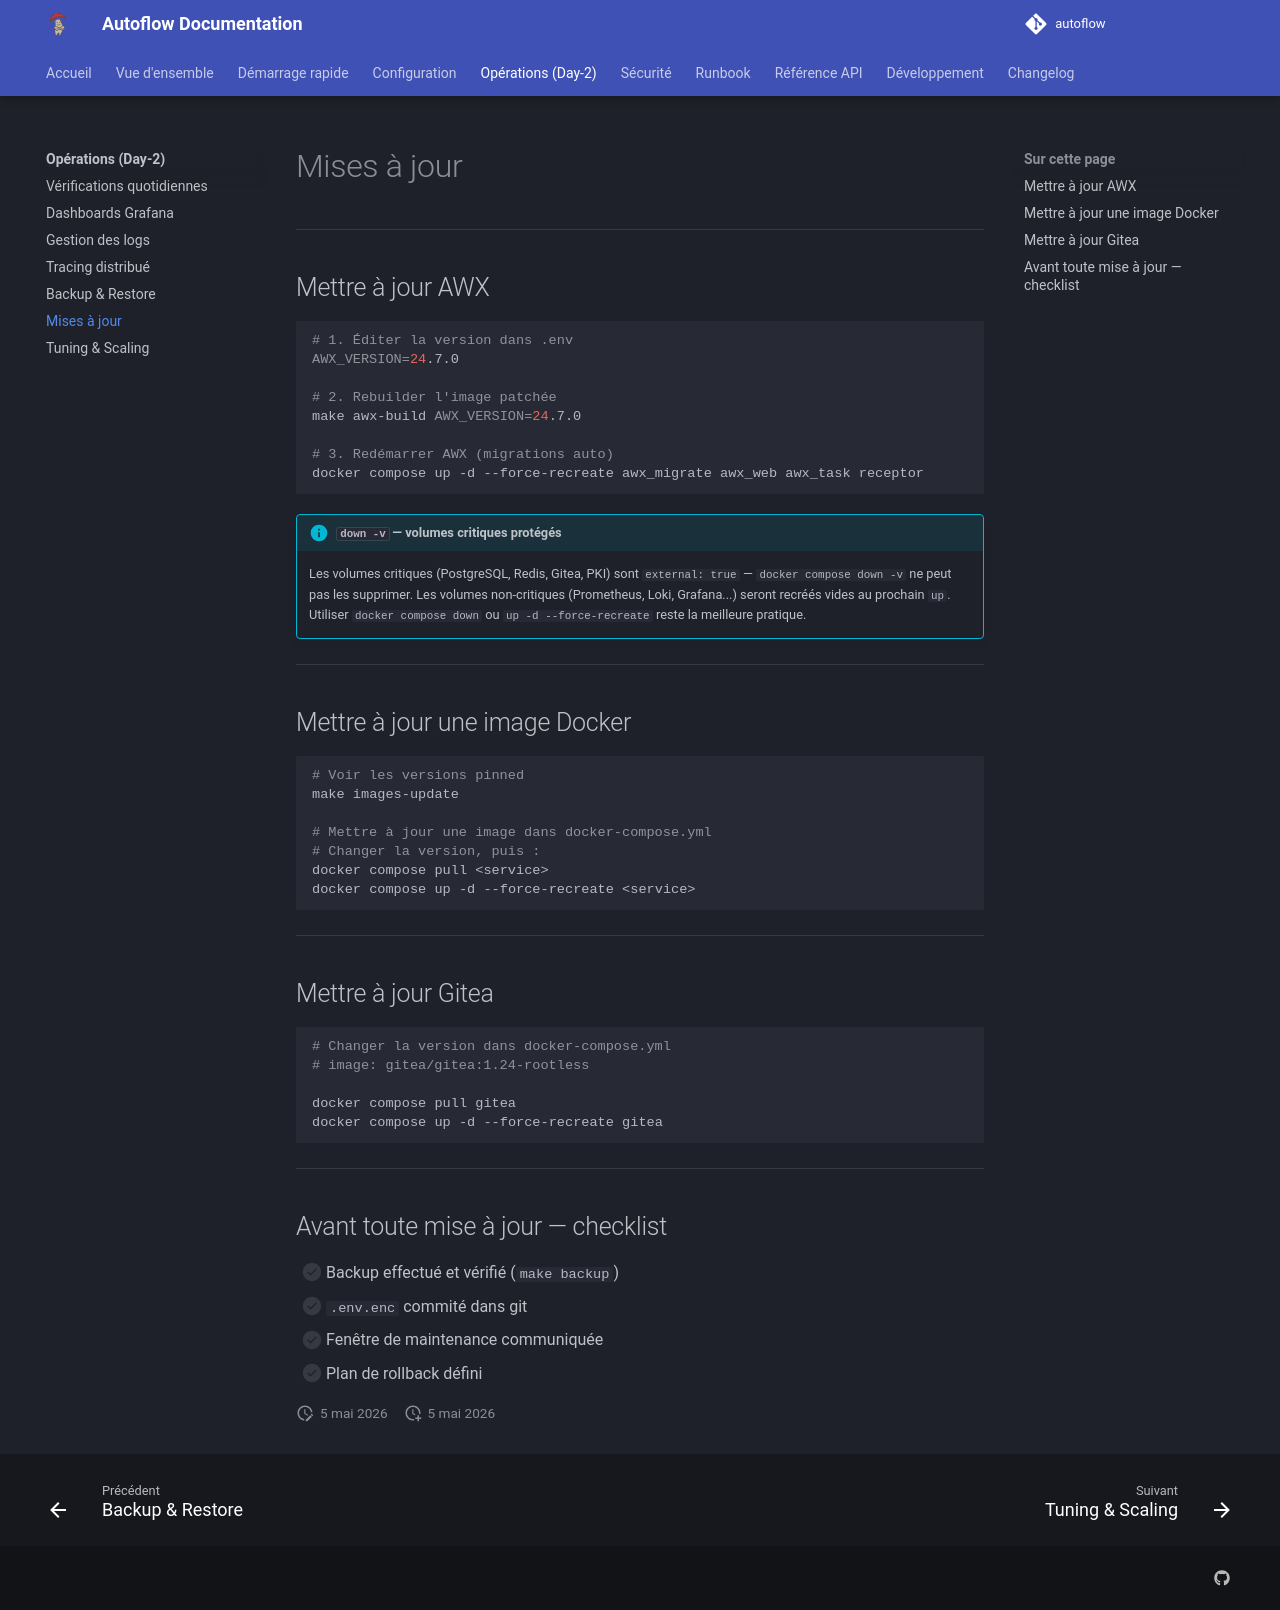

repository: Teachmemore-Ressources/autoflow · page: operations/updates/index.html · generator: mkdocs

---
title: Mises à jour
---

# Mises à jour

---

## Mettre à jour AWX

```bash
# 1. Éditer la version dans .env
AWX_VERSION=24.7.0

# 2. Rebuilder l'image patchée
make awx-build AWX_VERSION=24.7.0

# 3. Redémarrer AWX (migrations auto)
docker compose up -d --force-recreate awx_migrate awx_web awx_task receptor
```

!!! info "`down -v` — volumes critiques protégés"
    Les volumes critiques (PostgreSQL, Redis, Gitea, PKI) sont `external: true` — `docker compose down -v` ne peut pas les supprimer. Les volumes non-critiques (Prometheus, Loki, Grafana...) seront recréés vides au prochain `up`. Utiliser `docker compose down` ou `up -d --force-recreate` reste la meilleure pratique.

---

## Mettre à jour une image Docker

```bash
# Voir les versions pinned
make images-update

# Mettre à jour une image dans docker-compose.yml
# Changer la version, puis :
docker compose pull <service>
docker compose up -d --force-recreate <service>
```

---

## Mettre à jour Gitea

```bash
# Changer la version dans docker-compose.yml
# image: gitea/gitea:1.24-rootless

docker compose pull gitea
docker compose up -d --force-recreate gitea
```

---

## Avant toute mise à jour — checklist

- [ ] Backup effectué et vérifié (`make backup`)
- [ ] `.env.enc` commité dans git
- [ ] Fenêtre de maintenance communiquée
- [ ] Plan de rollback défini
